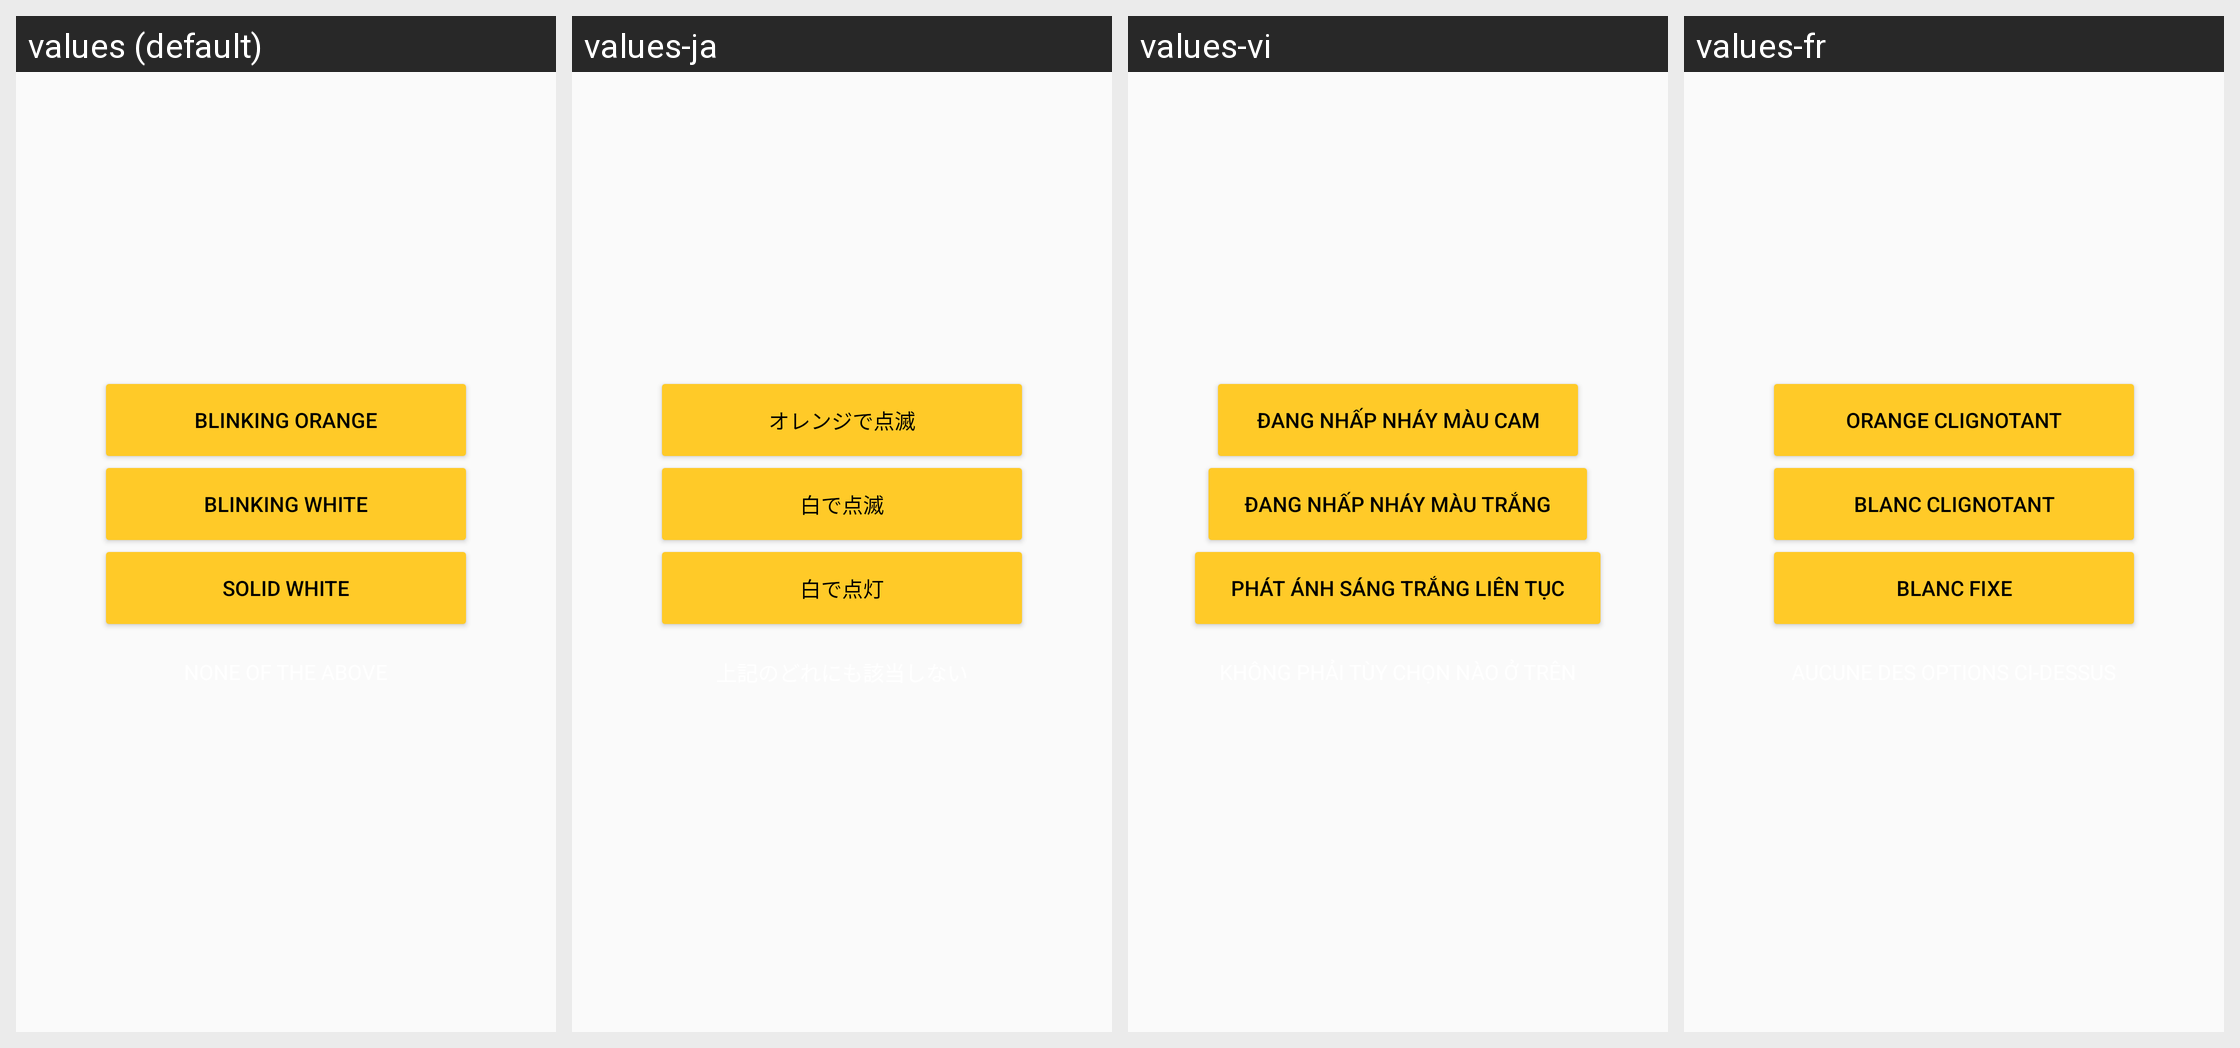

For this localized Android screen grid, give each drawn string resource with its value in every locale shown.
Android screen res/layout/ota_troubleshoot_home_buttons.xml rendered under 4 locales, left to right: values (default), values-ja, values-vi, values-fr. Device: Nexus 5 (rendered at 1080×1920; each locale shown at half size, 540×960, under a caption strip naming it); theme AppTheme.TransparentStatusBar.
Other locales in the repository, not shown: values-af, values-am, values-ar, values-ar-rXB, values-az-rAZ, values-bg, values-bn, values-bn-rBD, values-ca, values-cs, values-da, values-de, values-de-rAT, values-de-rCH, values-el, values-en-rAU, values-en-rIE, values-en-rIN, values-en-rXA, values-en-rXC, values-es, values-es-rCL, values-es-rUS, values-et, values-et-rEE, values-eu-rES, values-fa, values-fi, values-fr-rCA, values-fr-rCH, values-gl-rES, values-gu, values-gu-rIN, values-he, values-hi, values-hr, values-hu, values-hy-rAM, values-id, values-in, values-is-rIS, values-it, values-iw, values-ka-rGE, values-kk-rKZ, values-km-rKH, values-kn, values-kn-rIN, values-ko, values-ky-rKG, values-lo-rLA, values-lt, values-lv, values-mk-rMK, values-ml-rIN, values-mn-rMN, values-mr, values-mr-rIN, values-ms, values-ms-rMY, values-my-rMM, values-nb, values-ne-rNP, values-nl, values-no, values-pa-rIN, values-pl, values-pt, values-pt-rBR, values-pt-rPT, values-ro, values-ru, values-si-rLK, values-sk, values-sl, values-sq-rAL, values-sr, values-sv, values-sw, values-ta, values-ta-rIN, values-te, values-te-rIN, values-th, values-tl, values-tr, values-uk, values-ur-rPK, values-uz-rUZ, values-zh, values-zh-rCN, values-zh-rHK, values-zh-rTW, values-zu.
Strings drawn on this screen, with the default value and each locale's value (text and hints the layout hard-codes, and strings that could not be matched under every locale, appear in the picture but are not listed):

ota_error_audio_option_blink_orange
  values: Blinking orange
  values-ja: オレンジで点滅
  values-vi: Đang nhấp nháy màu cam
  values-fr: Orange clignotant

ota_error_audio_option_blink_white
  values: Blinking white
  values-ja: 白で点滅
  values-vi: Đang nhấp nháy màu trắng
  values-fr: Blanc clignotant

ota_error_audio_option_white
  values: Solid white
  values-ja: 白で点灯
  values-vi: Phát ánh sáng trắng liên tục
  values-fr: Blanc fixe
